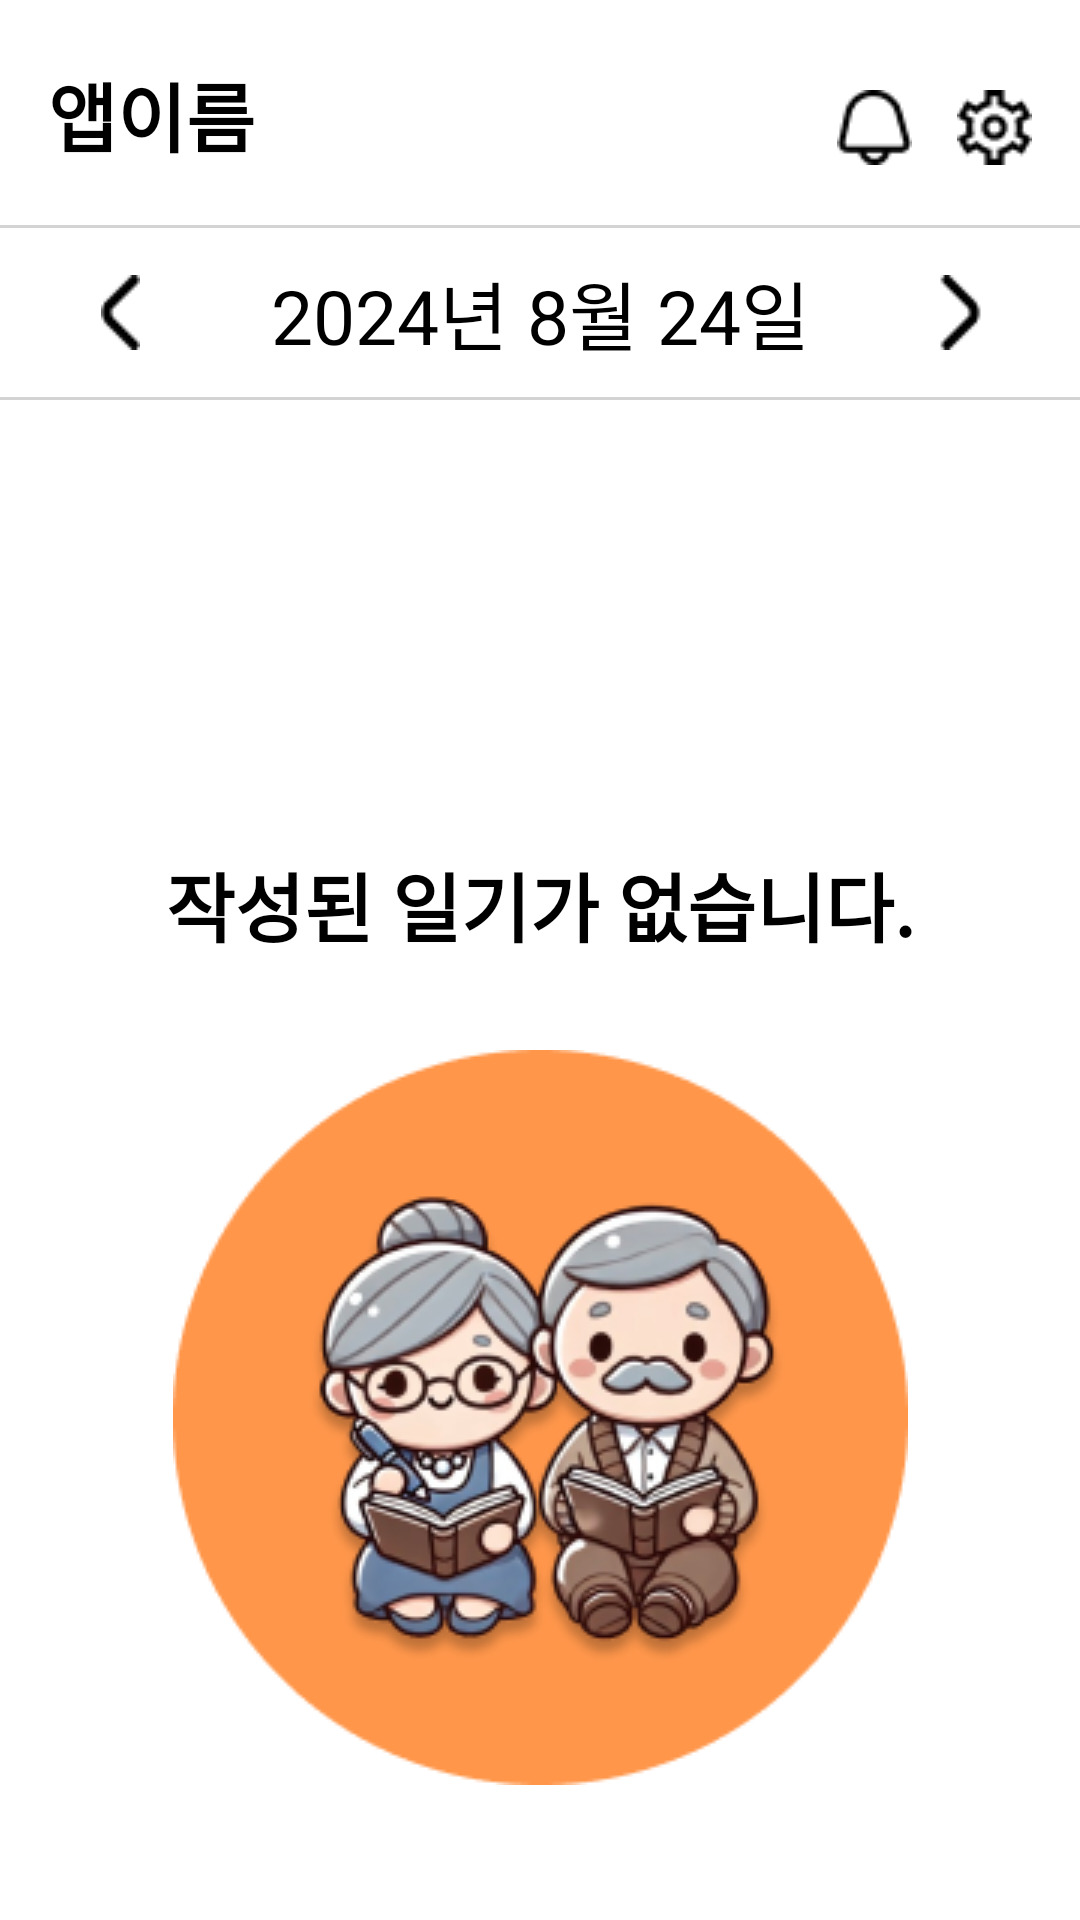

The Android layout XML behind this screen, and the referenced resources:
<!-- AndroidManifest.xml: application theme Theme.OasisHackathon -->
<!-- res/layout/protector_no_analysis_result.xml -->
<?xml version="1.0" encoding="utf-8"?>
<androidx.constraintlayout.widget.ConstraintLayout xmlns:android="http://schemas.android.com/apk/res/android"
    android:layout_width="match_parent"
    android:layout_height="match_parent"
    xmlns:app="http://schemas.android.com/apk/res-auto">

    <TextView
        android:id="@+id/elder_appName"
        android:layout_width="wrap_content"
        android:layout_height="wrap_content"
        android:text="앱이름"
        android:textSize="25sp"
        android:textStyle="bold"
        android:textColor="@color/black"
        android:layout_marginStart="16dp"
        android:layout_marginTop="20dp"
        app:layout_constraintStart_toStartOf="parent"
        app:layout_constraintTop_toTopOf="parent" />

    <ImageView
        android:id="@+id/elder_bell"
        android:layout_width="wrap_content"
        android:layout_height="wrap_content"
        android:src="@drawable/bell"
        app:layout_constraintEnd_toStartOf="@+id/elder_setting"
        app:layout_constraintTop_toTopOf="parent"
        android:layout_marginTop="30dp"
        android:layout_marginEnd="15dp"/>

    <ImageView
        android:id="@+id/elder_setting"
        android:layout_width="wrap_content"
        android:layout_height="wrap_content"
        android:src="@drawable/setting"
        app:layout_constraintTop_toTopOf="parent"
        app:layout_constraintEnd_toEndOf="parent"
        android:layout_marginStart="15dp"
        android:layout_marginTop="30dp"
        android:layout_marginEnd="16dp" />

    <View
        android:id="@+id/top_separator_line"
        android:layout_width="0dp"
        android:layout_height="1dp"
        android:background="#D3D3D3"
        app:layout_constraintTop_toBottomOf="@+id/elder_bell"
        app:layout_constraintStart_toStartOf="parent"
        app:layout_constraintEnd_toEndOf="parent"
        android:layout_marginTop="20dp"/>

    <ImageView
        android:id="@+id/left_arrow"
        android:layout_width="wrap_content"
        android:layout_height="wrap_content"
        android:src="@drawable/left_arrow"
        app:layout_constraintTop_toBottomOf="@id/top_separator_line"
        app:layout_constraintStart_toStartOf="parent"
        app:layout_constraintEnd_toStartOf="@+id/elder_date"
        app:layout_constraintBottom_toTopOf="@id/bottom_separator_line"
        android:layout_marginTop="5dp"
        android:layout_marginBottom="5dp"
        android:layout_marginEnd="10dp" />

    <TextView
        android:id="@+id/elder_date"
        android:layout_width="wrap_content"
        android:layout_height="wrap_content"
        android:text="2024년 8월 24일"
        android:textSize="25sp"
        android:textColor="@color/black"
        app:layout_constraintTop_toBottomOf="@+id/top_separator_line"
        app:layout_constraintStart_toStartOf="parent"
        app:layout_constraintEnd_toEndOf="parent"
        app:layout_constraintBottom_toTopOf="@id/bottom_separator_line"
        android:layout_marginTop="10dp"
        android:layout_marginBottom="10dp"/>

    <ImageView
        android:id="@+id/right_arrow"
        android:layout_width="wrap_content"
        android:layout_height="wrap_content"
        android:src="@drawable/right_arrow"
        app:layout_constraintTop_toBottomOf="@id/top_separator_line"
        app:layout_constraintStart_toEndOf="@id/elder_date"
        app:layout_constraintEnd_toEndOf="parent"
        app:layout_constraintBottom_toTopOf="@id/bottom_separator_line"
        android:layout_marginTop="5dp"
        android:layout_marginBottom="5dp"
        android:layout_marginStart="10dp" />

    <View
        android:id="@+id/bottom_separator_line"
        android:layout_width="0dp"
        android:layout_height="1dp"
        android:background="#D3D3D3"
        app:layout_constraintTop_toBottomOf="@+id/elder_date"
        app:layout_constraintStart_toStartOf="parent"
        app:layout_constraintEnd_toEndOf="parent"
        app:layout_constraintBottom_toTopOf="@id/elder_writeTodayDiary"
        android:layout_marginBottom="45dp"/>

    <TextView
        android:id="@+id/elder_writeTodayDiary"
        android:layout_width="wrap_content"
        android:layout_height="wrap_content"
        android:text="작성된 일기가 없습니다."
        android:textSize="25sp"
        android:textStyle="bold"
        android:textColor="@color/black"
        app:layout_constraintTop_toBottomOf="@+id/bottom_separator_line"
        app:layout_constraintStart_toStartOf="parent"
        app:layout_constraintEnd_toEndOf="parent"
        android:layout_marginTop="150dp" />

    <ImageView
        android:id="@+id/background_logo"
        android:layout_width="wrap_content"
        android:layout_height="wrap_content"
        android:src="@drawable/background_logo"
        app:layout_constraintTop_toTopOf="parent"
        app:layout_constraintStart_toStartOf="parent"
        app:layout_constraintEnd_toEndOf="parent"
        app:layout_constraintTop_toBottomOf="@+id/elder_writeTodayDiary"
        android:layout_marginTop="350dp" />

</androidx.constraintlayout.widget.ConstraintLayout>
<!-- resources referenced by this layout -->
<resources>
  <color name="black">#FF000000</color>
  <!-- drawable background_logo: png bitmap (drawable, 57079 bytes) -->
  <!-- drawable bell: png bitmap (drawable, 444 bytes) -->
  <!-- drawable left_arrow: png bitmap (drawable, 226 bytes) -->
  <!-- drawable right_arrow: png bitmap (drawable, 236 bytes) -->
  <!-- drawable setting: png bitmap (drawable, 548 bytes) -->
  <style name="Theme.OasisHackathon" parent="Theme.MaterialComponents.DayNight.DarkActionBar">
          
          <item name="colorPrimary">@color/purple_500</item>
          <item name="colorPrimaryVariant">@color/purple_700</item>
          <item name="colorOnPrimary">@color/white</item>
          
          <item name="colorSecondary">@color/teal_200</item>
          <item name="colorSecondaryVariant">@color/teal_700</item>
          <item name="colorOnSecondary">@color/black</item>
          
          <item name="android:statusBarColor">?attr/colorPrimaryVariant</item>
          
  
          <item name="windowActionBar">false</item>
          <item name="windowNoTitle">true</item>
      </style>
  <color name="purple_500">#FF6200EE</color>
  <color name="purple_700">#FF3700B3</color>
  <color name="white">#FFFFFFFF</color>
  <color name="teal_200">#FF03DAC5</color>
  <color name="teal_700">#FF018786</color>
</resources>
